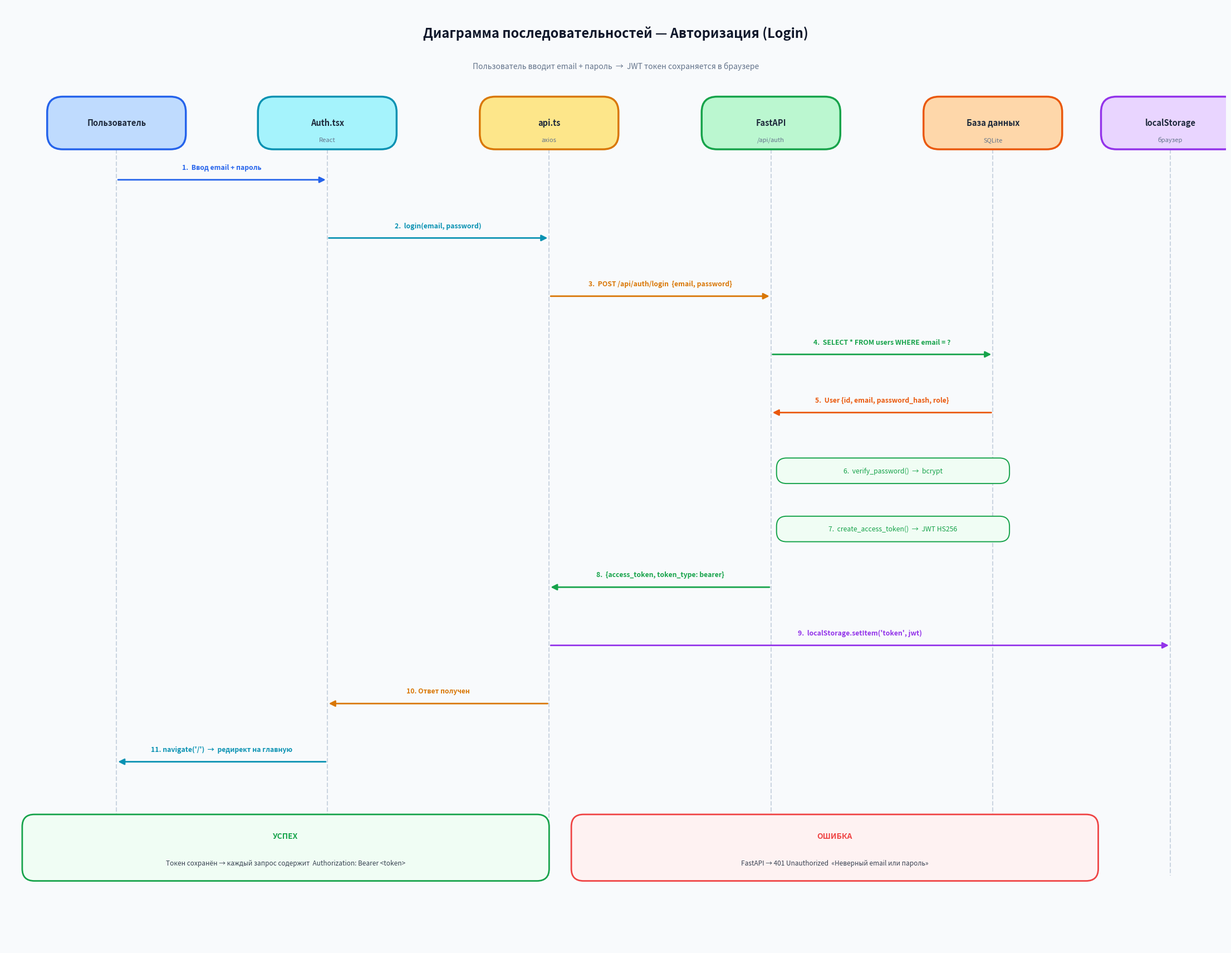
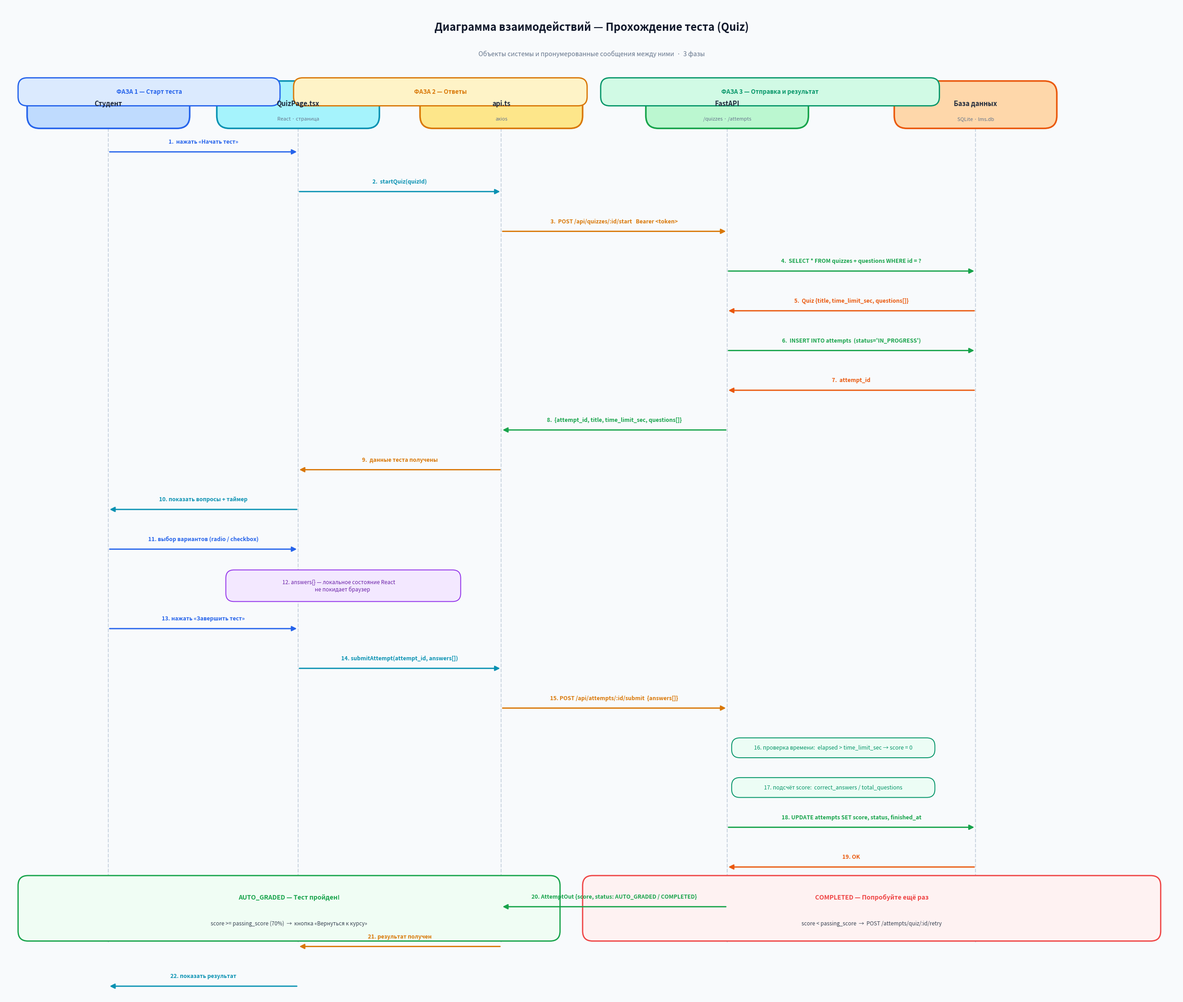

Here is the Python script that generated these plots, in order:
# coding: utf-8
import matplotlib
matplotlib.use("Agg")
import matplotlib.pyplot as plt
from matplotlib.patches import FancyBboxPatch

# ─── primitives ───────────────────────────────────────────────────────────────

def rbox(ax, x, y, w, h, fc, ec, lw=2, r=0.25, zorder=3):
    ax.add_patch(FancyBboxPatch(
        (x, y), w, h,
        boxstyle=f"round,pad=0,rounding_size={r}",
        facecolor=fc, edgecolor=ec, linewidth=lw, zorder=zorder))

def txt(ax, x, y, s, fs=10, bold=False, color="#1E293B",
        ha="center", va="center", zorder=6, ls=1.3):
    ax.text(x, y, s, ha=ha, va=va, fontsize=fs,
            fontweight="bold" if bold else "normal",
            color=color, zorder=zorder, linespacing=ls)

def h_arrow(ax, x1, x2, y, color, lw=2, label="", above=True):
    """Perfectly horizontal arrow. Label always on one side, never touching boxes."""
    ax.annotate("", xy=(x2, y), xytext=(x1, y),
                arrowprops=dict(arrowstyle="-|>", color=color,
                                lw=lw, mutation_scale=16), zorder=5)
    if label:
        dy = +0.22 if above else -0.22
        txt(ax, (x1 + x2) / 2, y + dy, label,
            fs=8.8, bold=True, color=color, zorder=7)

def v_arrow(ax, x, y1, y2, color, lw=2, label="", right=True):
    """Perfectly vertical arrow."""
    ax.annotate("", xy=(x, y2), xytext=(x, y1),
                arrowprops=dict(arrowstyle="-|>", color=color,
                                lw=lw, mutation_scale=16), zorder=5)
    if label:
        dx = +0.18 if right else -0.18
        txt(ax, x + dx, (y1 + y2) / 2, label,
            fs=8.5, bold=True, color=color,
            ha="left" if right else "right", zorder=7)

def selfbox(ax, cx, cy, w, h, fc, ec, text):
    rbox(ax, cx, cy - h / 2, w, h, fc, ec, lw=1.4, r=0.18, zorder=4)
    txt(ax, cx + w / 2, cy, text, fs=8.8, color=ec, zorder=5)

def phase_hdr(ax, x, y, w, h, fc, ec, label):
    rbox(ax, x, y, w, h, fc, ec, lw=2, r=0.2, zorder=4)
    txt(ax, x + w / 2, y + h / 2, label, fs=9.5, bold=True, color=ec, zorder=5)

def result(ax, x, y, w, h, fc, ec, title, sub):
    rbox(ax, x, y, w, h, fc, ec, lw=2, r=0.22, zorder=4)
    txt(ax, x + w / 2, y + h * 0.67, title, fs=10, bold=True, color=ec, zorder=5)
    txt(ax, x + w / 2, y + h * 0.27, sub, fs=8.5, color="#374151", zorder=5)


# ══════════════════════════════════════════════════════════════════════════════
#  DIAGRAM 1 — SEQUENCE DIAGRAM: АВТОРИЗАЦИЯ
#  Participants evenly spread. One arrow per row. Self-action as a small box.
# ══════════════════════════════════════════════════════════════════════════════
SW, SH = 22, 17
fig, ax = plt.subplots(figsize=(SW, SH), dpi=150)
ax.set_xlim(0, SW); ax.set_ylim(0, SH); ax.axis("off")
fig.patch.set_facecolor("#F8FAFC")

txt(ax, SW/2, SH-0.5,
    "Диаграмма последовательностей — Авторизация (Login)",
    fs=17, bold=True, color="#0F172A")
txt(ax, SW/2, SH-1.1,
    "Пользователь вводит email + пароль  →  JWT токен сохраняется в браузере",
    fs=10, color="#64748B")

# participant definitions
PBW, PBH = 2.5, 0.95
PTOP     = SH - 1.65     # y of top of participant boxes
LBOT     = 1.3           # lifeline bottom

parts = [
    # (cx,   label,          sub,            fc,       ec      )
    ( 2.0,  "Пользователь", "",             "#BFDBFE","#2563EB"),
    ( 5.8,  "Auth.tsx",     "React",        "#A5F3FC","#0891B2"),
    ( 9.8,  "api.ts",       "axios",        "#FDE68A","#D97706"),
    (13.8,  "FastAPI",      "/api/auth",    "#BBF7D0","#16A34A"),
    (17.8,  "База данных",  "SQLite",       "#FED7AA","#EA580C"),
    (21.0,  "localStorage", "браузер",      "#E9D5FF","#9333EA"),
]
xs = {}
for cx, lbl, sub, fc, ec in parts:
    xs[lbl] = cx
    rbox(ax, cx-PBW/2, PTOP-PBH, PBW, PBH, fc, ec, lw=2.5, r=0.28, zorder=4)
    txt(ax, cx, PTOP - PBH*0.50, lbl, fs=10.5, bold=True, zorder=5)
    if sub:
        txt(ax, cx, PTOP - PBH*0.82, sub, fs=8, color="#64748B", zorder=5)
    ax.plot([cx, cx], [PTOP-PBH, LBOT],
            color="#CBD5E1", lw=1.5, linestyle="--", zorder=2)

# row spacing — each step is 1.0 unit
ROW_START = PTOP - PBH - 0.55
RSTEP     = 1.05

def row(i, frm, to, label, color, ret=False):
    y = ROW_START - i * RSTEP
    if ret:
        h_arrow(ax, xs[frm], xs[to], y, color,
                label=label, above=True)
    else:
        h_arrow(ax, xs[frm], xs[to], y, color,
                label=label, above=True)

row(0, "Пользователь", "Auth.tsx",    "1.  Ввод email + пароль",                  "#2563EB")
row(1, "Auth.tsx",     "api.ts",      "2.  login(email, password)",                "#0891B2")
row(2, "api.ts",       "FastAPI",     "3.  POST /api/auth/login  {email, password}","#D97706")
row(3, "FastAPI",      "База данных", "4.  SELECT * FROM users WHERE email = ?",   "#16A34A")
row(4, "База данных",  "FastAPI",     "5.  User {id, email, password_hash, role}", "#EA580C")

# self-action rows (box on FastAPI lifeline)
y6 = ROW_START - 5 * RSTEP
selfbox(ax, xs["FastAPI"]+0.1, y6, 4.2, 0.46,
        "#F0FDF4", "#16A34A", "6.  verify_password()  →  bcrypt")

y7 = ROW_START - 6 * RSTEP
selfbox(ax, xs["FastAPI"]+0.1, y7, 4.2, 0.46,
        "#F0FDF4", "#16A34A", "7.  create_access_token()  →  JWT HS256")

row(7, "FastAPI",      "api.ts",      "8.  {access_token, token_type: bearer}",   "#16A34A")
row(8, "api.ts",       "localStorage","9.  localStorage.setItem('token', jwt)",    "#9333EA")
row(9, "api.ts",       "Auth.tsx",    "10. Ответ получен",                         "#D97706")
row(10,"Auth.tsx",     "Пользователь","11. navigate('/')  →  редирект на главную", "#0891B2")

# result boxes
result(ax, 0.3,  LBOT-0.1, 9.5, 1.2,
       "#F0FDF4","#16A34A","УСПЕХ",
       "Токен сохранён → каждый запрос содержит  Authorization: Bearer <token>")
result(ax, 10.2, LBOT-0.1, 9.5, 1.2,
       "#FEF2F2","#EF4444","ОШИБКА",
       "FastAPI → 401 Unauthorized  «Неверный email или пароль»")

plt.tight_layout(pad=0.3)
fig.savefig(r"C:\Users\thchkr\Desktop\диплом\diploma_lms\seq_auth.png",
            dpi=150, bbox_inches="tight", facecolor=fig.get_facecolor())
print("Saved seq_auth.png")
plt.close()


# ══════════════════════════════════════════════════════════════════════════════
#  DIAGRAM 2 — INTERACTION DIAGRAM: ПРОХОЖДЕНИЕ ТЕСТА
#
#  Layout: all objects in ONE row at top.
#  Messages flow top-to-bottom, each on its own y-level.
#  Arrows are ONLY horizontal. FastAPI handles both /quizzes and /attempts.
#  A single vertical line for DB separates concerns.
# ══════════════════════════════════════════════════════════════════════════════
IW, IH = 26, 22
fig2, ax2 = plt.subplots(figsize=(IW, IH), dpi=150)
ax2.set_xlim(0, IW); ax2.set_ylim(0, IH); ax2.axis("off")
fig2.patch.set_facecolor("#F8FAFC")

txt(ax2, IW/2, IH-0.5,
    "Диаграмма взаимодействий — Прохождение теста (Quiz)",
    fs=17, bold=True, color="#0F172A")
txt(ax2, IW/2, IH-1.1,
    "Объекты системы и пронумерованные сообщения между ними  ·  3 фазы",
    fs=10, color="#64748B")

# objects in one row
OBW, OBH = 3.6, 1.05
OTOP = IH - 1.7

objects = [
    # (cx,   label,              sub,                   fc,       ec      )
    ( 2.3,  "Студент",          "",                    "#BFDBFE","#2563EB"),
    ( 6.5,  "QuizPage.tsx",     "React · страница",    "#A5F3FC","#0891B2"),
    (11.0,  "api.ts",           "axios",               "#FDE68A","#D97706"),
    (16.0,  "FastAPI",          "/quizzes · /attempts","#BBF7D0","#16A34A"),
    (21.5,  "База данных",      "SQLite · lms.db",     "#FED7AA","#EA580C"),
]
xs2 = {}
for cx, lbl, sub, fc, ec in objects:
    xs2[lbl] = cx
    rbox(ax2, cx-OBW/2, OTOP-OBH, OBW, OBH, fc, ec, lw=2.5, r=0.28, zorder=4)
    txt(ax2, cx, OTOP - OBH*0.47, lbl, fs=10.5, bold=True, zorder=5)
    if sub:
        txt(ax2, cx, OTOP - OBH*0.80, sub, fs=8, color="#64748B", zorder=5)
    ax2.plot([cx, cx], [OTOP-OBH, 1.2],
             color="#CBD5E1", lw=1.5, linestyle="--", zorder=2)

# ── row helper ────────────────────────────────────────────────────────────────
MSG_START = OTOP - OBH - 0.52
MSTEP     = 0.88   # vertical gap between messages

def msg(i, frm, to, label, color):
    y = MSG_START - i * MSTEP
    h_arrow(ax2, xs2[frm], xs2[to], y, color, lw=2, label=label, above=True)

def sbox(i, cx, label, fc, ec):
    y = MSG_START - i * MSTEP
    selfbox(ax2, cx+0.1, y, 4.5, 0.44, fc, ec, label)

def phase(x, y, w, h, fc, ec, label):
    phase_hdr(ax2, x, y, w, h, fc, ec, label)

# ── phase labels ──────────────────────────────────────────────────────────────
phase(0.3,  IH-2.25, 5.8, 0.62, "#DBEAFE","#2563EB", "ФАЗА 1 — Старт теста")
phase(6.4,  IH-2.25, 6.5, 0.62, "#FEF3C7","#D97706", "ФАЗА 2 — Ответы")
phase(13.2, IH-2.25, 7.5, 0.62, "#D1FAE5","#059669", "ФАЗА 3 — Отправка и результат")

# ── ФАЗА 1: Старт теста (строки 0–9) ─────────────────────────────────────────
msg(0, "Студент",      "QuizPage.tsx", "1.  нажать «Начать тест»",                    "#2563EB")
msg(1, "QuizPage.tsx", "api.ts",       "2.  startQuiz(quizId)",                        "#0891B2")
msg(2, "api.ts",       "FastAPI",      "3.  POST /api/quizzes/:id/start   Bearer <token>","#D97706")
msg(3, "FastAPI",      "База данных",  "4.  SELECT * FROM quizzes + questions WHERE id = ?","#16A34A")
msg(4, "База данных",  "FastAPI",      "5.  Quiz {title, time_limit_sec, questions[]}","#EA580C")
msg(5, "FastAPI",      "База данных",  "6.  INSERT INTO attempts  (status='IN_PROGRESS')","#16A34A")
msg(6, "База данных",  "FastAPI",      "7.  attempt_id",                               "#EA580C")
msg(7, "FastAPI",      "api.ts",       "8.  {attempt_id, title, time_limit_sec, questions[]}","#16A34A")
msg(8, "api.ts",       "QuizPage.tsx", "9.  данные теста получены",                    "#D97706")
msg(9, "QuizPage.tsx", "Студент",      "10. показать вопросы + таймер",                "#0891B2")

# ── ФАЗА 2: Ответы (строки 10–12) ────────────────────────────────────────────
msg(10, "Студент", "QuizPage.tsx", "11. выбор вариантов (radio / checkbox)",           "#2563EB")

# local state note
y_note = MSG_START - 11 * MSTEP
rbox(ax2, xs2["QuizPage.tsx"]-1.6, y_note-0.28, 5.2, 0.70,
     "#F3E8FF","#9333EA", lw=1.4, r=0.18, zorder=4)
txt(ax2, xs2["QuizPage.tsx"]+0.9, y_note+0.07,
    "12. answers{} — локальное состояние React\n      не покидает браузер",
    fs=8.5, color="#6B21A8", zorder=5)

msg(12, "Студент", "QuizPage.tsx", "13. нажать «Завершить тест»",                     "#2563EB")

# ── ФАЗА 3: Submit (строки 13–19) ────────────────────────────────────────────
msg(13, "QuizPage.tsx", "api.ts",      "14. submitAttempt(attempt_id, answers[])",     "#0891B2")
msg(14, "api.ts",       "FastAPI",     "15. POST /api/attempts/:id/submit  {answers[]}","#D97706")

sbox(15, xs2["FastAPI"],
     "16. проверка времени:  elapsed > time_limit_sec → score = 0",
     "#ECFDF5","#059669")
sbox(16, xs2["FastAPI"],
     "17. подсчёт score:  correct_answers / total_questions",
     "#ECFDF5","#059669")

msg(17, "FastAPI",      "База данных", "18. UPDATE attempts SET score, status, finished_at","#16A34A")
msg(18, "База данных",  "FastAPI",     "19. OK",                                       "#EA580C")
msg(19, "FastAPI",      "api.ts",      "20. AttemptOut {score, status: AUTO_GRADED / COMPLETED}","#16A34A")
msg(20, "api.ts",       "QuizPage.tsx","21. результат получен",                        "#D97706")
msg(21, "QuizPage.tsx", "Студент",     "22. показать результат",                       "#0891B2")

# ── result boxes ──────────────────────────────────────────────────────────────
result(ax2, 0.3,  1.25, 12.0, 1.45,
       "#F0FDF4","#16A34A",
       "AUTO_GRADED — Тест пройден!",
       "score >= passing_score (70%)  →  кнопка «Вернуться к курсу»")
result(ax2, 12.8, 1.25, 12.8, 1.45,
       "#FEF2F2","#EF4444",
       "COMPLETED — Попробуйте ещё раз",
       "score < passing_score  →  POST /attempts/quiz/:id/retry")

plt.tight_layout(pad=0.3)
fig2.savefig(r"C:\Users\thchkr\Desktop\диплом\diploma_lms\interaction.png",
             dpi=150, bbox_inches="tight", facecolor=fig2.get_facecolor())
print("Saved interaction.png")
plt.close()
